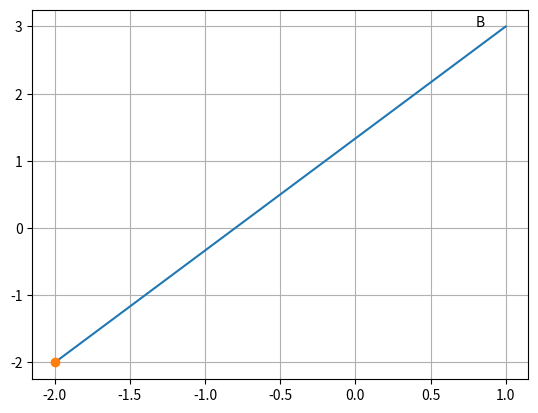

Python code for this plot:
import numpy as np
import matplotlib.pyplot as plt


A = np.array([-2,-2])
B = np.array([1,3])
len=10
x_AB = np.zeros((2,len))
lam = np.linspace(0,1,len)
for i in range(len):
	temp1 = A+lam[i]*(B-A)
	x_AB[:,i] = temp1.T

plt.plot(x_AB[0,:],x_AB[1,:],label='$AB$')
plt.grid()	
plt.plot(A[0],A[1],'o')
plt.text(B[0]*(1-0.2),B[1]*(1), 'B')

plt.show()
